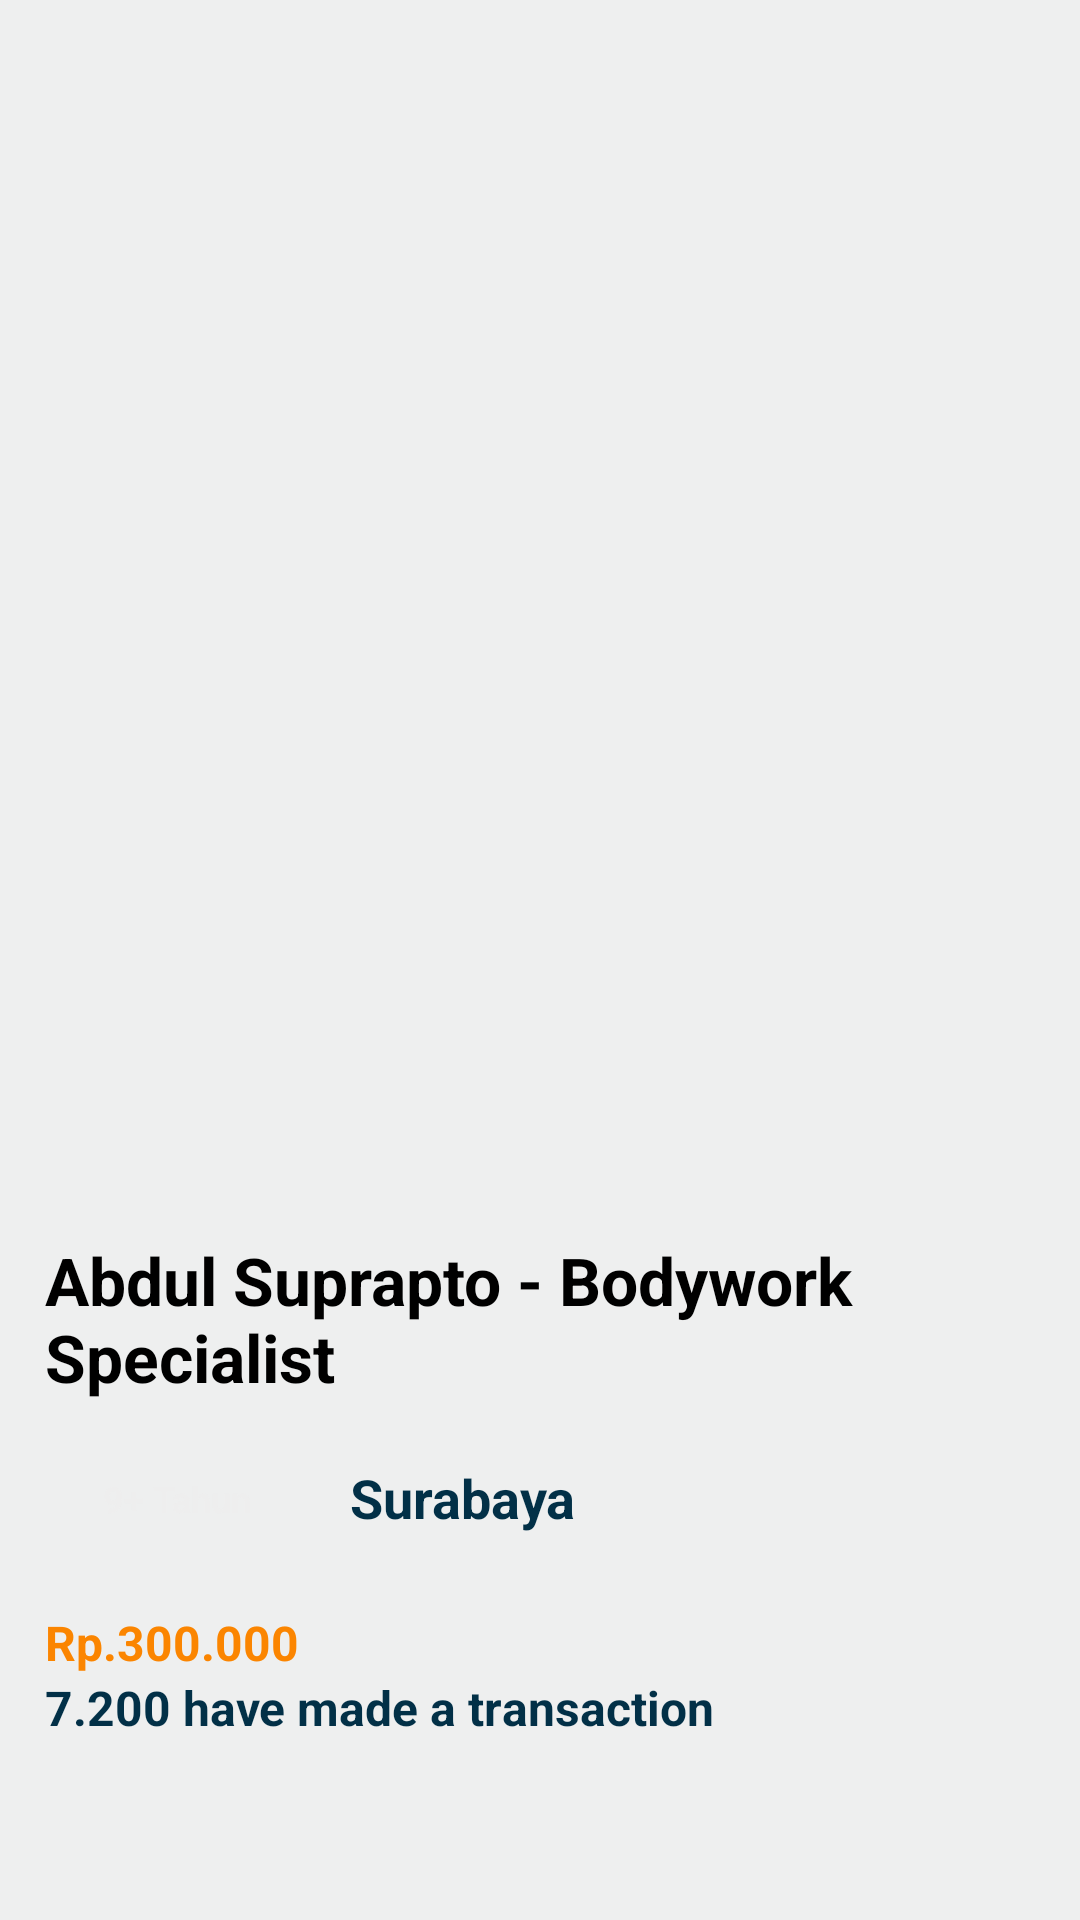

Layout XML and referenced resources for this Android screen:
<!-- AndroidManifest.xml: application theme Theme.Myontire -->
<!-- res/layout/activity_dethailmecanicdua.xml -->
<?xml version="1.0" encoding="utf-8"?>
<androidx.constraintlayout.widget.ConstraintLayout xmlns:android="http://schemas.android.com/apk/res/android"
    xmlns:app="http://schemas.android.com/apk/res-auto"
    xmlns:tools="http://schemas.android.com/tools"
    android:id="@+id/main"
    android:layout_width="match_parent"
    android:layout_height="match_parent"
    android:background="#eeefef"
    tools:context=".MainActivity">


    <ImageView
        android:id="@+id/navbarabdl"
        android:layout_width="413dp"
        android:layout_height="72dp"
        android:layout_marginTop="20dp"
        app:layout_constraintStart_toStartOf="parent"
        app:layout_constraintTop_toTopOf="parent"
        app:srcCompat="@drawable/detailbanner" />

    <Button
        android:id="@+id/chatabdl"
        android:layout_width="300dp"
        android:layout_height="60dp"
        android:layout_marginTop="-10dp"
        android:backgroundTint="#fb8500"
        android:text="Chat Now"
        android:textSize="18sp"
        android:textStyle="bold"
        app:layout_constraintEnd_toEndOf="parent"
        app:layout_constraintHorizontal_bias="0.502"
        app:layout_constraintStart_toStartOf="parent"
        app:layout_constraintTop_toBottomOf="@+id/kotakabdl" />

    <ImageView
        android:id="@+id/kotakabdl"
        android:layout_width="wrap_content"
        android:layout_height="350dp"
        android:layout_marginTop="220dp"
        app:layout_constraintStart_toStartOf="parent"
        app:layout_constraintTop_toBottomOf="@+id/navbarabdl"
        app:srcCompat="@drawable/navbarmontir__1_" />

    <TextView
        android:id="@+id/Surabaya"
        android:layout_width="95dp"
        android:layout_height="32dp"
        android:layout_marginStart="139dp"
        android:layout_marginTop="20dp"
        android:layout_marginEnd="171dp"
        android:text="Surabaya"
        android:textColor="#023047"
        android:textSize="18sp"
        android:textStyle="bold"
        app:layout_constraintEnd_toEndOf="parent"
        app:layout_constraintStart_toStartOf="parent"
        app:layout_constraintTop_toBottomOf="@+id/namaabdl" />

    <TextView
        android:id="@+id/customerabdl"
        android:layout_width="wrap_content"
        android:layout_height="wrap_content"
        android:layout_marginStart="15dp"
        android:text="7.200 have made a transaction"
        android:textColor="#023047"
        android:textSize="16sp"
        android:textStyle="bold"
        app:layout_constraintStart_toStartOf="parent"
        app:layout_constraintTop_toBottomOf="@+id/hargaabdl" />

    <TextView
        android:id="@+id/hargaabdl"
        android:layout_width="wrap_content"
        android:layout_height="wrap_content"
        android:layout_marginStart="15dp"
        android:layout_marginTop="-10dp"
        android:text="Rp.300.000"
        android:textColor="#fb8500"
        android:textSize="16sp"
        android:textStyle="bold"
        app:layout_constraintStart_toStartOf="parent"
        app:layout_constraintTop_toBottomOf="@+id/bulatabdl" />

    <TextView
        android:id="@+id/namaabdl"
        android:layout_width="wrap_content"
        android:layout_height="wrap_content"
        android:layout_marginStart="15dp"
        android:layout_marginTop="100dp"
        android:text="Abdul Suprapto - Bodywork Specialist"
        android:textColor="#000"
        android:textSize="22sp"
        android:textStyle="bold"
        app:layout_constraintStart_toStartOf="parent"
        app:layout_constraintTop_toTopOf="@+id/kotakabdl" />

    <ImageView
        android:id="@+id/logoabdl"
        android:layout_width="83dp"
        android:layout_height="48dp"
        android:layout_marginStart="10dp"
        android:layout_marginTop="12dp"
        app:layout_constraintStart_toEndOf="@+id/backabdl"
        app:layout_constraintTop_toTopOf="@+id/navbarabdl"
        app:srcCompat="@drawable/logotext" />

    <ImageView
        android:id="@+id/backabdl"
        android:layout_width="30dp"
        android:layout_height="30dp"
        android:layout_marginStart="16dp"
        android:layout_marginTop="19dp"
        app:layout_constraintStart_toStartOf="parent"
        app:layout_constraintTop_toTopOf="@+id/navbarabdl"
        app:srcCompat="@android:drawable/ic_menu_revert" />

    <ImageView
        android:id="@+id/bulatabdl"
        android:layout_width="127dp"
        android:layout_height="91dp"
        android:layout_marginStart="7dp"
        android:layout_marginTop="-12dp"
        android:layout_marginEnd="200dp"
        app:layout_constraintEnd_toEndOf="parent"
        app:layout_constraintHorizontal_bias="0.0"
        app:layout_constraintStart_toStartOf="parent"
        app:layout_constraintTop_toBottomOf="@+id/namaabdl"
        app:srcCompat="@drawable/bulatanmontir" />

    <ImageView
        android:id="@+id/suitcaseabdl"
        android:layout_width="27dp"
        android:layout_height="36dp"
        android:layout_marginStart="20dp"
        android:layout_marginTop="25dp"
        android:layout_marginEnd="360dp"
        app:layout_constraintEnd_toEndOf="parent"
        app:layout_constraintStart_toStartOf="parent"
        app:layout_constraintTop_toTopOf="@+id/bulatabdl"
        app:srcCompat="@drawable/likesuitcasemontir" />

    <TextView
        android:id="@+id/tahunabdl"
        android:layout_width="wrap_content"
        android:layout_height="wrap_content"
        android:layout_marginStart="53dp"
        android:layout_marginTop="36dp"
        android:layout_marginEnd="295dp"
        android:text="9+ Tahun"
        android:textColor="#eeee"
        android:textSize="12sp"
        android:textStyle="bold"
        app:layout_constraintEnd_toEndOf="parent"
        app:layout_constraintStart_toStartOf="parent"
        app:layout_constraintTop_toTopOf="@+id/bulatabdl" />

    <ImageView
        android:id="@+id/fotoabdul"
        android:layout_width="315dp"
        android:layout_height="298dp"
        android:layout_marginTop="12dp"
        app:layout_constraintEnd_toEndOf="parent"
        app:layout_constraintStart_toStartOf="parent"
        app:layout_constraintTop_toBottomOf="@+id/navbarabdl"
        app:srcCompat="@drawable/montir2" />

</androidx.constraintlayout.widget.ConstraintLayout>
<!-- resources referenced by this layout -->
<resources>
  <!-- drawable bulatanmontir: png bitmap (drawable, 22538 bytes) -->
  <!-- drawable detailbanner: png bitmap (drawable, 46418 bytes) -->
  <!-- drawable likesuitcasemontir: png bitmap (drawable, 23884 bytes) -->
  <!-- drawable logotext: png bitmap (drawable, 16249 bytes) -->
  <!-- drawable montir2: png bitmap (drawable, 185730 bytes) -->
  <!-- drawable navbarmontir__1_: png bitmap (drawable, 15956 bytes) -->
</resources>
